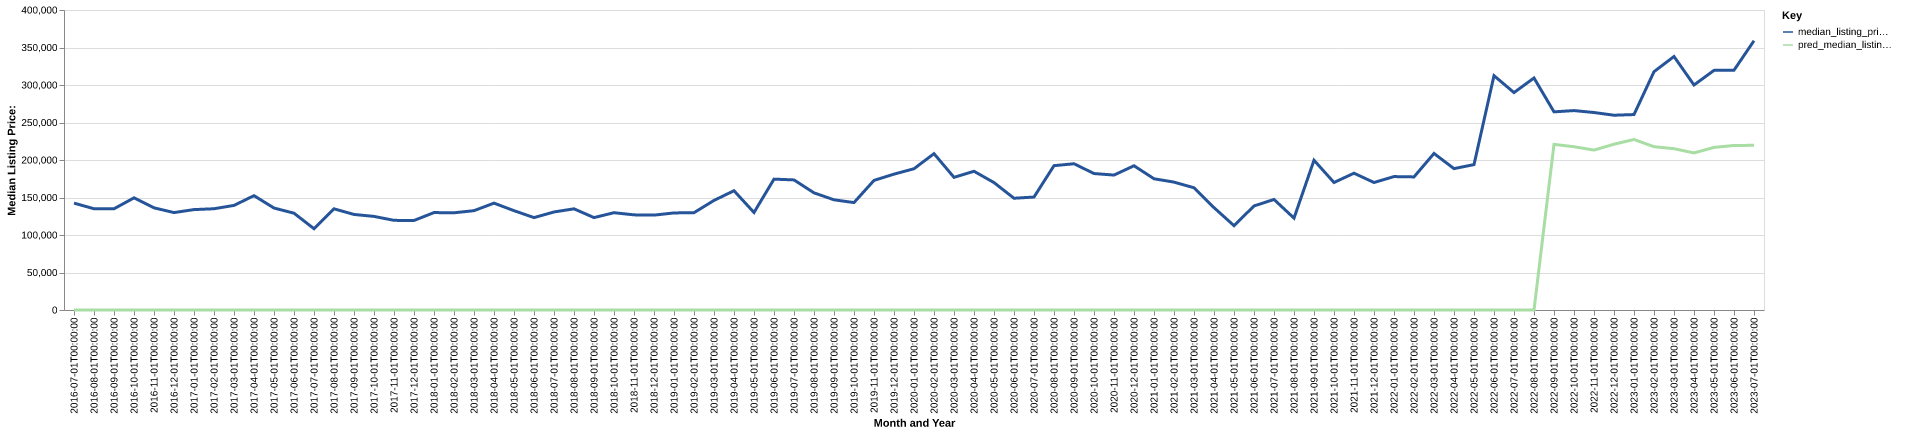

Values plotted in this chart, from the file beside it:
date, time_idx, median_listing_price, thirty_year_interest_rate_five, month, county_name, active_listing_count, median_days_on_market, pred_median_listing_price, month_year
2016-07-01, 0, 142500, 3.72, 7, worth, ga, 68.0, 109.0, 0, Jul-2016
2016-08-01, 1, 135000, 3.73, 8, worth, ga, 75.0, 97.0, 0, Aug-2016
2016-09-01, 2, 134975, 3.66, 9, worth, ga, 78.0, 99.0, 0, Sep-2016
2016-10-01, 3, 149521, 3.64, 10, worth, ga, 70.0, 123.0, 0, Oct-2016
2016-11-01, 4, 136225, 3.66, 11, worth, ga, 68.0, 129.0, 0, Nov-2016
2016-12-01, 5, 129900, 3.48, 12, worth, ga, 65.0, 136.0, 0, Dec-2016
2017-01-01, 6, 133875, 3.45, 1, worth, ga, 61.0, 147.0, 0, Jan-2017
2017-02-01, 7, 135000, 3.5, 2, worth, ga, 60.0, 130.0, 0, Feb-2017
2017-03-01, 8, 139450, 3.52, 3, worth, ga, 57.0, 137.0, 0, Mar-2017
2017-04-01, 9, 152450, 4.03, 4, worth, ga, 50.0, 121.0, 0, Apr-2017
2017-05-01, 10, 135950, 4.32, 5, worth, ga, 45.0, 103.0, 0, May-2017
2017-06-01, 11, 129075, 4.2, 6, worth, ga, 43.0, 107.0, 0, Jun-2017
2017-07-01, 12, 108400, 4.19, 7, worth, ga, 46.0, 68.0, 0, Jul-2017
2017-08-01, 13, 134900, 4.3, 8, worth, ga, 41.0, 63.0, 0, Aug-2017
2017-09-01, 14, 127400, 4.1, 9, worth, ga, 40.0, 80.0, 0, Sep-2017
2017-10-01, 15, 124800, 4.05, 10, worth, ga, 43.0, 85.0, 0, Oct-2017
2017-11-01, 16, 119525, 3.94, 11, worth, ga, 48.0, 75.0, 0, Nov-2017
2017-12-01, 17, 119350, 4.03, 12, worth, ga, 45.0, 88.0, 0, Dec-2017
2018-01-01, 18, 129900, 3.93, 1, worth, ga, 42.0, 111.0, 0, Jan-2018
2018-02-01, 19, 129613, 3.83, 2, worth, ga, 42.0, 120.0, 0, Feb-2018
2018-03-01, 20, 132450, 3.94, 3, worth, ga, 45.0, 69.0, 0, Mar-2018
2018-04-01, 21, 142475, 3.95, 4, worth, ga, 45.0, 67.0, 0, Apr-2018
2018-05-01, 22, 132450, 3.99, 5, worth, ga, 47.0, 77.0, 0, May-2018
2018-06-01, 23, 123200, 4.15, 6, worth, ga, 48.0, 89.0, 0, Jun-2018
2018-07-01, 24, 130700, 4.4, 7, worth, ga, 49.0, 81.0, 0, Jul-2018
2018-08-01, 25, 134900, 4.46, 8, worth, ga, 46.0, 99.0, 0, Aug-2018
2018-09-01, 26, 123200, 4.58, 9, worth, ga, 51.0, 95.0, 0, Sep-2018
2018-10-01, 27, 129725, 4.66, 10, worth, ga, 52.0, 74.0, 0, Oct-2018
2018-11-01, 28, 126850, 4.62, 11, worth, ga, 53.0, 83.0, 0, Nov-2018
2018-12-01, 29, 126500, 4.54, 12, worth, ga, 52.0, 111.0, 0, Dec-2018
2019-01-01, 30, 129425, 4.6, 1, worth, ga, 46.0, 124.0, 0, Jan-2019
2019-02-01, 31, 129750, 4.72, 2, worth, ga, 47.0, 129.0, 0, Feb-2019
2019-03-01, 32, 146100, 4.9, 3, worth, ga, 46.0, 102.0, 0, Mar-2019
2019-04-01, 33, 159050, 4.94, 4, worth, ga, 47.0, 71.0, 0, Apr-2019
2019-05-01, 34, 129975, 4.75, 5, worth, ga, 47.0, 61.0, 0, May-2019
2019-06-01, 35, 174500, 4.51, 6, worth, ga, 45.0, 76.0, 0, Jun-2019
2019-07-01, 36, 173450, 4.41, 7, worth, ga, 52.0, 77.0, 0, Jul-2019
2019-08-01, 37, 156209, 4.41, 8, worth, ga, 53.0, 92.0, 0, Aug-2019
2019-09-01, 38, 146923, 4.2, 9, worth, ga, 53.0, 104.0, 0, Sep-2019
2019-10-01, 39, 143232, 4.14, 10, worth, ga, 51.0, 102.0, 0, Oct-2019
2019-11-01, 40, 172800, 3.84, 11, worth, ga, 47.0, 91.0, 0, Nov-2019
2019-12-01, 41, 181150, 3.81, 12, worth, ga, 42.0, 89.0, 0, Dec-2019
2020-01-01, 42, 188350, 3.75, 1, worth, ga, 33.0, 105.0, 0, Jan-2020
2020-02-01, 43, 208450, 3.73, 2, worth, ga, 30.0, 106.0, 0, Feb-2020
2020-03-01, 44, 176875, 3.78, 3, worth, ga, 34.0, 52.0, 0, Mar-2020
2020-04-01, 45, 184975, 3.75, 4, worth, ga, 35.0, 71.0, 0, Apr-2020
2020-05-01, 46, 169900, 3.74, 5, worth, ga, 33.0, 68.0, 0, May-2020
2020-06-01, 47, 149000, 3.72, 6, worth, ga, 32.0, 89.0, 0, Jun-2020
2020-07-01, 48, 150600, 3.49, 7, worth, ga, 21.0, 86.0, 0, Jul-2020
2020-08-01, 49, 192450, 3.65, 8, worth, ga, 15.0, 102.0, 0, Aug-2020
2020-09-01, 50, 195000, 3.33, 9, worth, ga, 14.0, 109.0, 0, Sep-2020
2020-10-01, 51, 181950, 3.28, 10, worth, ga, 21.0, 54.0, 0, Oct-2020
2020-11-01, 52, 179900, 3.21, 11, worth, ga, 18.0, 48.0, 0, Nov-2020
2020-12-01, 53, 192325, 3.07, 12, worth, ga, 16.0, 60.0, 0, Dec-2020
2021-01-01, 54, 175000, 2.99, 1, worth, ga, 16.0, 66.0, 0, Jan-2021
2021-02-01, 55, 170500, 2.93, 2, worth, ga, 15.0, 137.0, 0, Feb-2021
2021-03-01, 56, 162975, 2.88, 3, worth, ga, 14.0, 26.0, 0, Mar-2021
2021-04-01, 57, 136475, 2.84, 4, worth, ga, 15.0, 42.0, 0, Apr-2021
2021-05-01, 58, 112450, 2.71, 5, worth, ga, 12.0, 61.0, 0, May-2021
2021-06-01, 59, 138700, 2.79, 6, worth, ga, 13.0, 55.0, 0, Jun-2021
... 25 more rows
